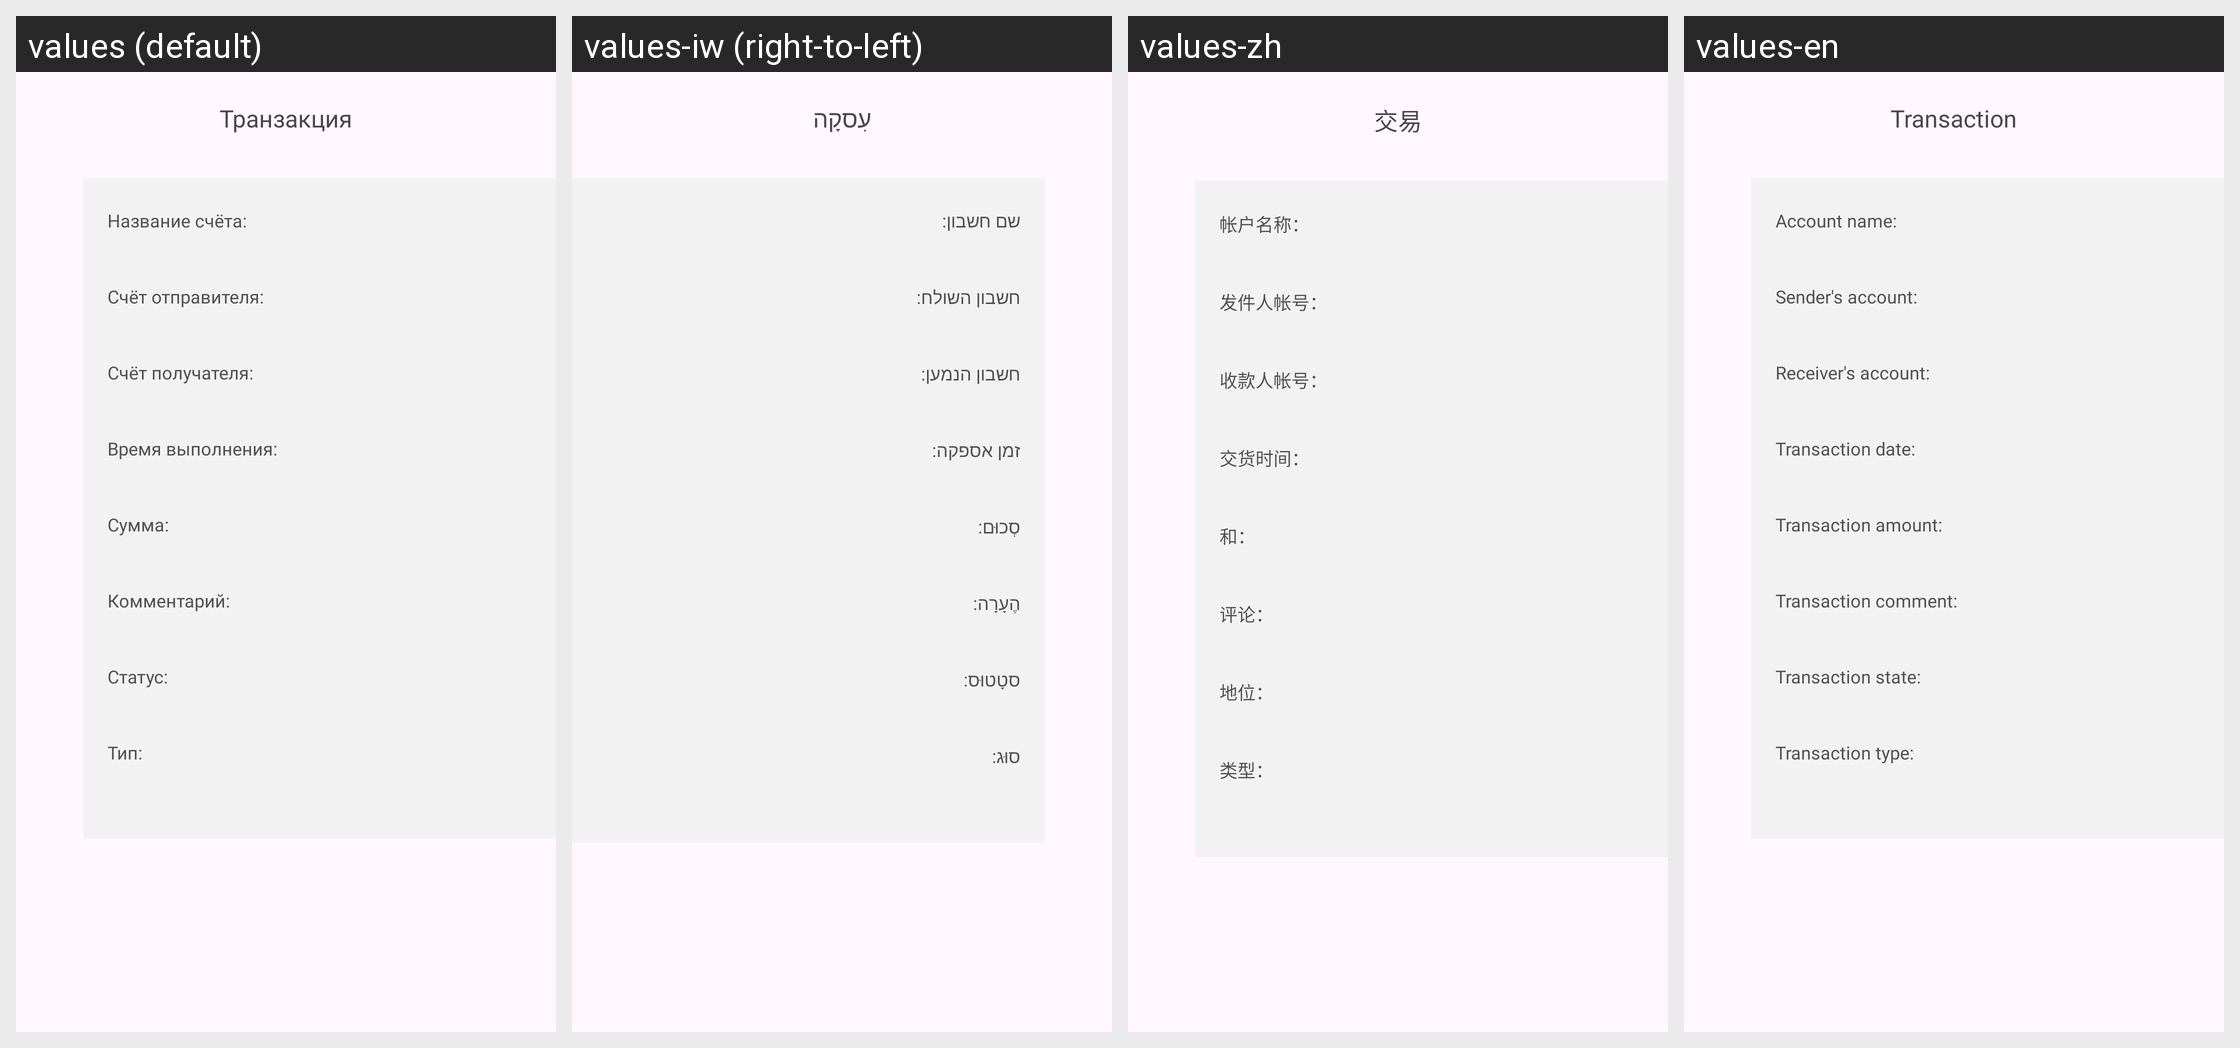

The same Android screen rendered under several of its app's locales, left to right. List the strings drawn on it with the default value and each locale's translation.
Android screen res/layout/fragment_transaction_info.xml rendered under 4 locales, left to right: values (default), values-iw (right-to-left), values-zh, values-en. Device: Nexus 5 (rendered at 1080×1920; each locale shown at half size, 540×960, under a caption strip naming it); theme Theme.AndroidPlatform.
Other locales in the repository, not shown: values-ar.
Strings drawn on this screen, with the default value and each locale's value (text and hints the layout hard-codes, and strings that could not be matched under every locale, appear in the picture but are not listed):

transaction
  values: Транзакция
  values-iw: עִסקָה
  values-zh: 交易
  values-en: Transaction

account_name
  values: Название счёта:
  values-iw: שם חשבון:
  values-zh: 帐户名称：
  values-en: Account name:

account_number
  values: Счёт отправителя:
  values-iw: חשבון השולח:
  values-zh: 发件人帐号：
  values-en: Sender's account:

account_number_receiver
  values: Счёт получателя:
  values-iw: חשבון הנמען:
  values-zh: 收款人帐号：
  values-en: Receiver's account:

transaction_date
  values: Время выполнения:
  values-iw: זמן אספקה:
  values-zh: 交货时间：
  values-en: Transaction date:

transaction_amount
  values: Сумма:
  values-iw: סְכוּם:
  values-zh: 和：
  values-en: Transaction amount:

transaction_comment
  values: Комментарий:
  values-iw: הֶעָרָה:
  values-zh: 评论：
  values-en: Transaction comment:

transaction_state
  values: Статус:
  values-iw: סטָטוּס:
  values-zh: 地位：
  values-en: Transaction state:

transaction_type
  values: Тип:
  values-iw: סוּג:
  values-zh: 类型：
  values-en: Transaction type:
